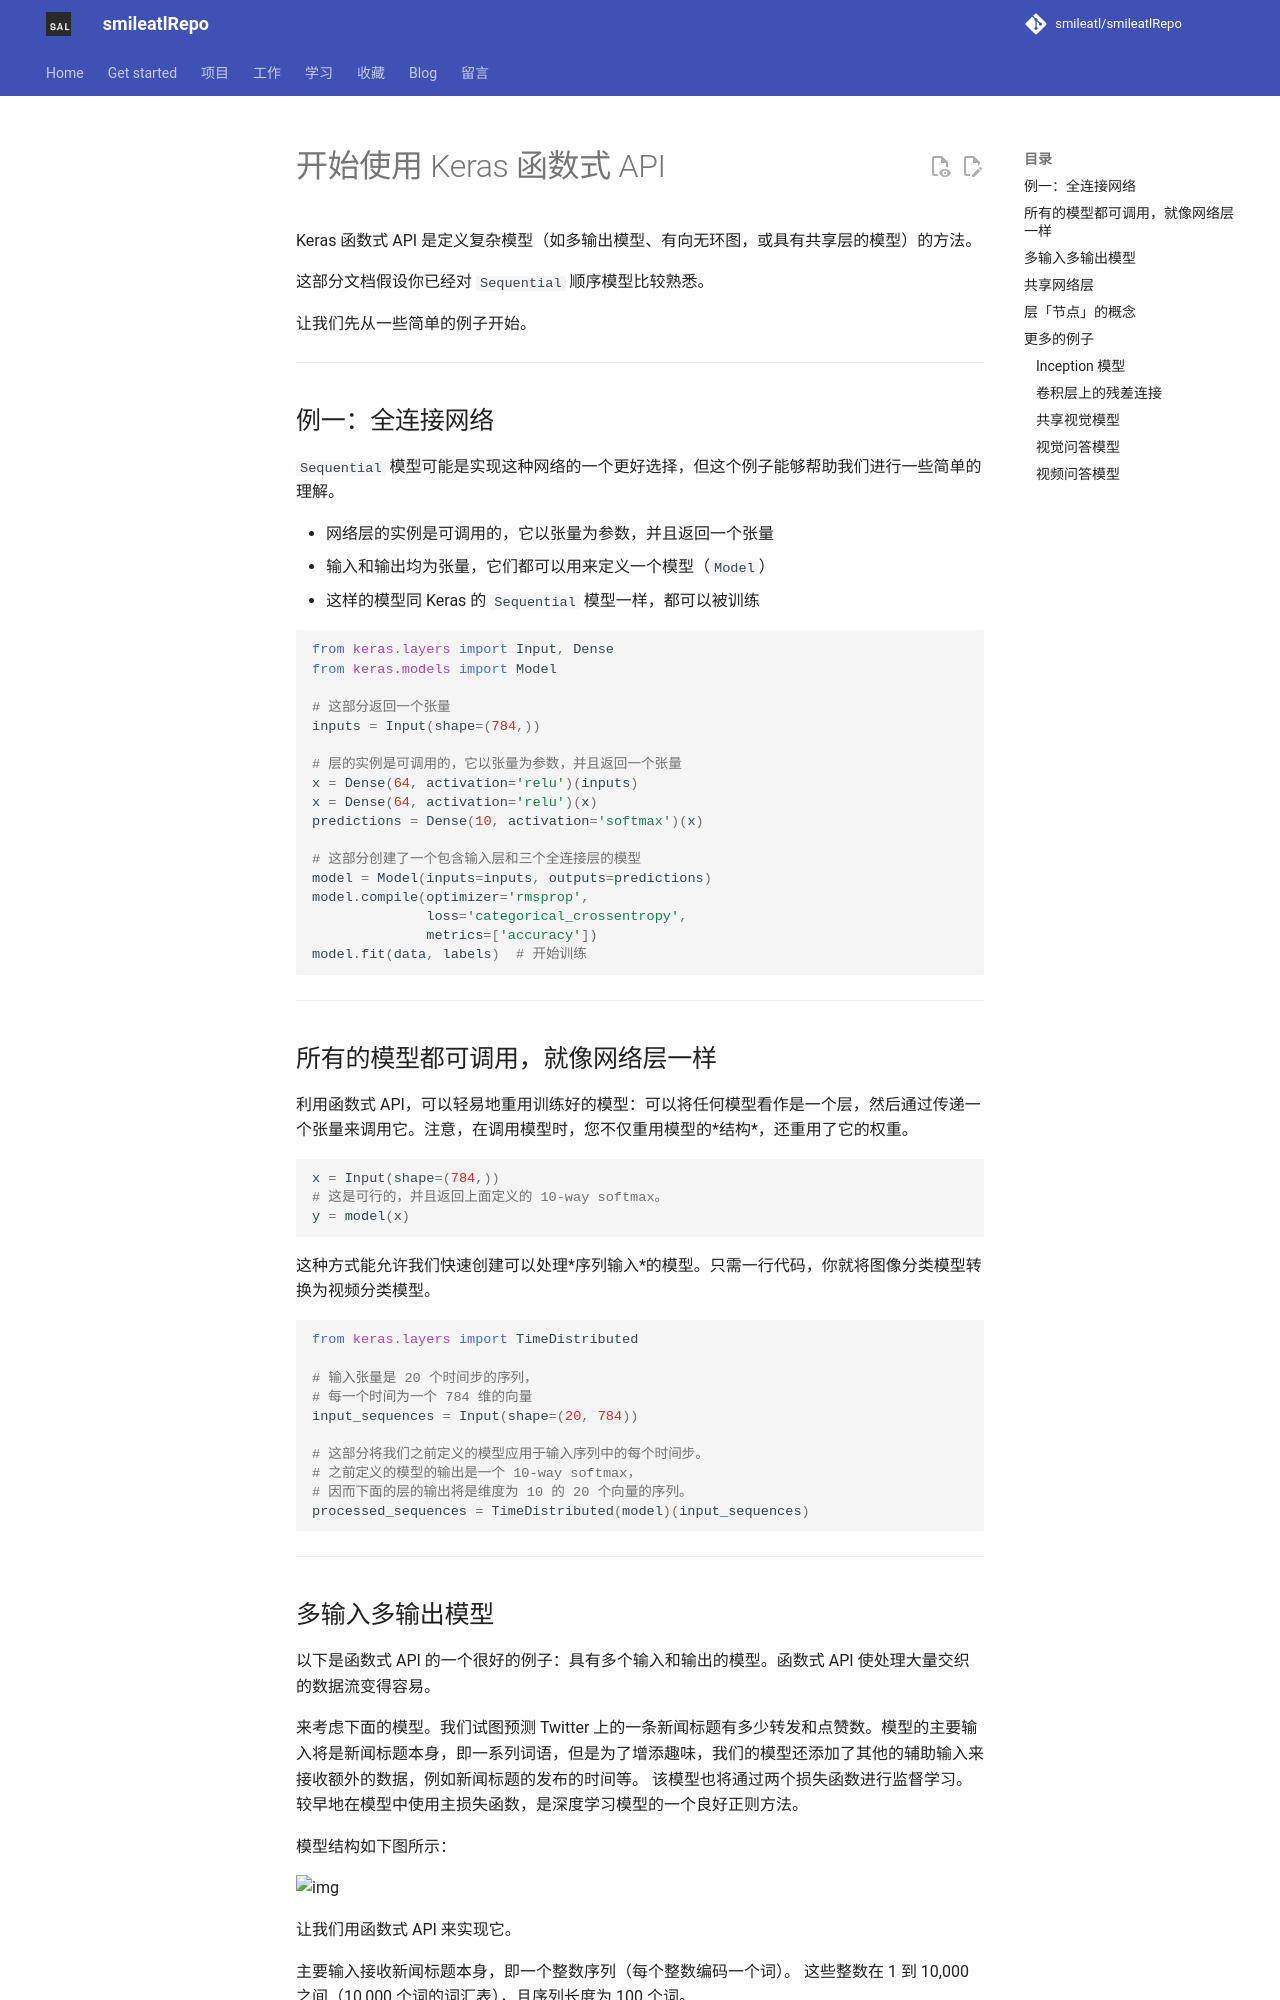

repository: smileatl/smileatlRepo · page: Python/专题学习/keras函数式API/index.html · generator: mkdocs

# 开始使用 Keras 函数式 API

Keras 函数式 API 是定义复杂模型（如多输出模型、有向无环图，或具有共享层的模型）的方法。

这部分文档假设你已经对 `Sequential` 顺序模型比较熟悉。

让我们先从一些简单的例子开始。

* * *

## 例一：全连接网络

`Sequential` 模型可能是实现这种网络的一个更好选择，但这个例子能够帮助我们进行一些简单的理解。

+   网络层的实例是可调用的，它以张量为参数，并且返回一个张量
+   输入和输出均为张量，它们都可以用来定义一个模型（`Model`）
+   这样的模型同 Keras 的 `Sequential` 模型一样，都可以被训练

```python
from keras.layers import Input, Dense
from keras.models import Model

# 这部分返回一个张量
inputs = Input(shape=(784,))

# 层的实例是可调用的，它以张量为参数，并且返回一个张量
x = Dense(64, activation='relu')(inputs)
x = Dense(64, activation='relu')(x)
predictions = Dense(10, activation='softmax')(x)

# 这部分创建了一个包含输入层和三个全连接层的模型
model = Model(inputs=inputs, outputs=predictions)
model.compile(optimizer='rmsprop',
              loss='categorical_crossentropy',
              metrics=['accuracy'])
model.fit(data, labels)  # 开始训练
```

* * *

## 所有的模型都可调用，就像网络层一样

利用函数式 API，可以轻易地重用训练好的模型：可以将任何模型看作是一个层，然后通过传递一个张量来调用它。注意，在调用模型时，您不仅重用模型的*结构*，还重用了它的权重。

```python
x = Input(shape=(784,))
# 这是可行的，并且返回上面定义的 10-way softmax。
y = model(x)
```

这种方式能允许我们快速创建可以处理*序列输入*的模型。只需一行代码，你就将图像分类模型转换为视频分类模型。

```python
from keras.layers import TimeDistributed

# 输入张量是 20 个时间步的序列，
# 每一个时间为一个 784 维的向量
input_sequences = Input(shape=(20, 784))

# 这部分将我们之前定义的模型应用于输入序列中的每个时间步。
# 之前定义的模型的输出是一个 10-way softmax，
# 因而下面的层的输出将是维度为 10 的 20 个向量的序列。
processed_sequences = TimeDistributed(model)(input_sequences)
```

* * *
